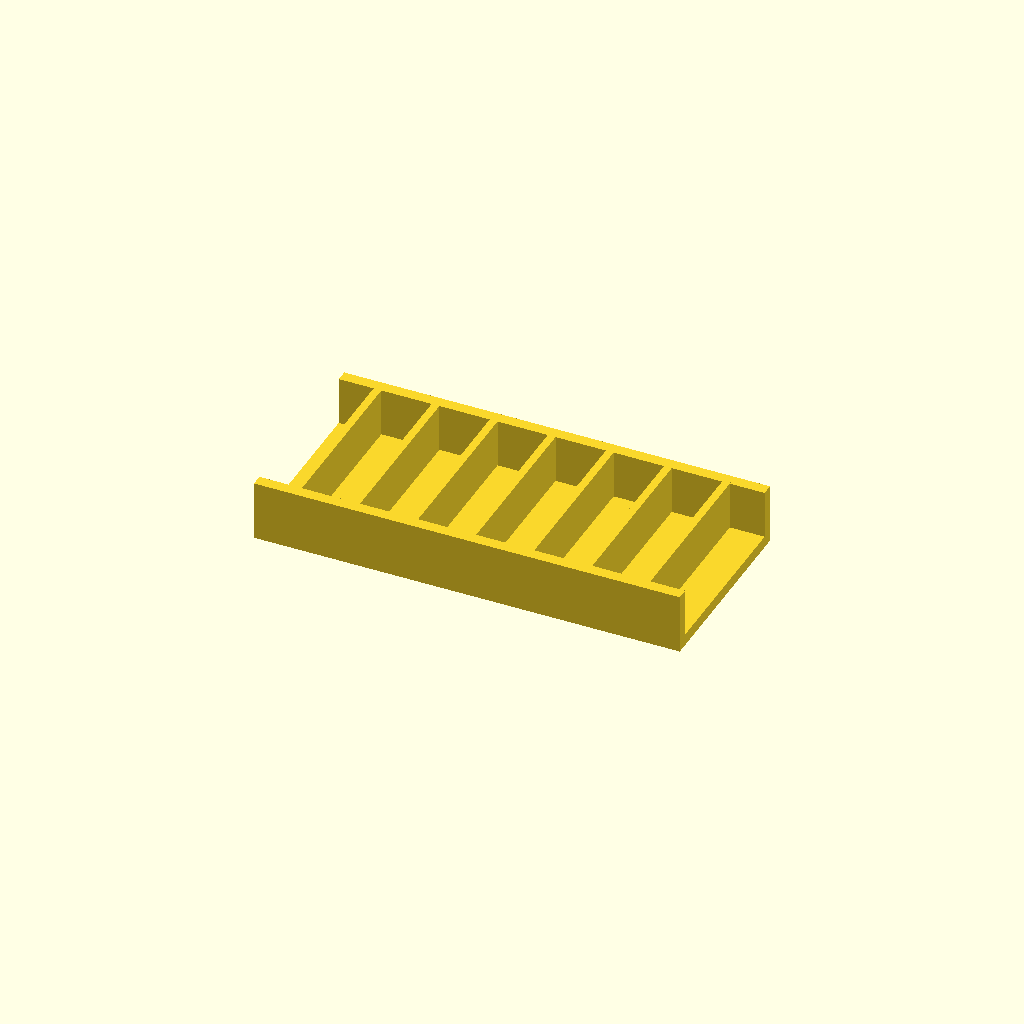
Cell 1 — every parameter at its default value.
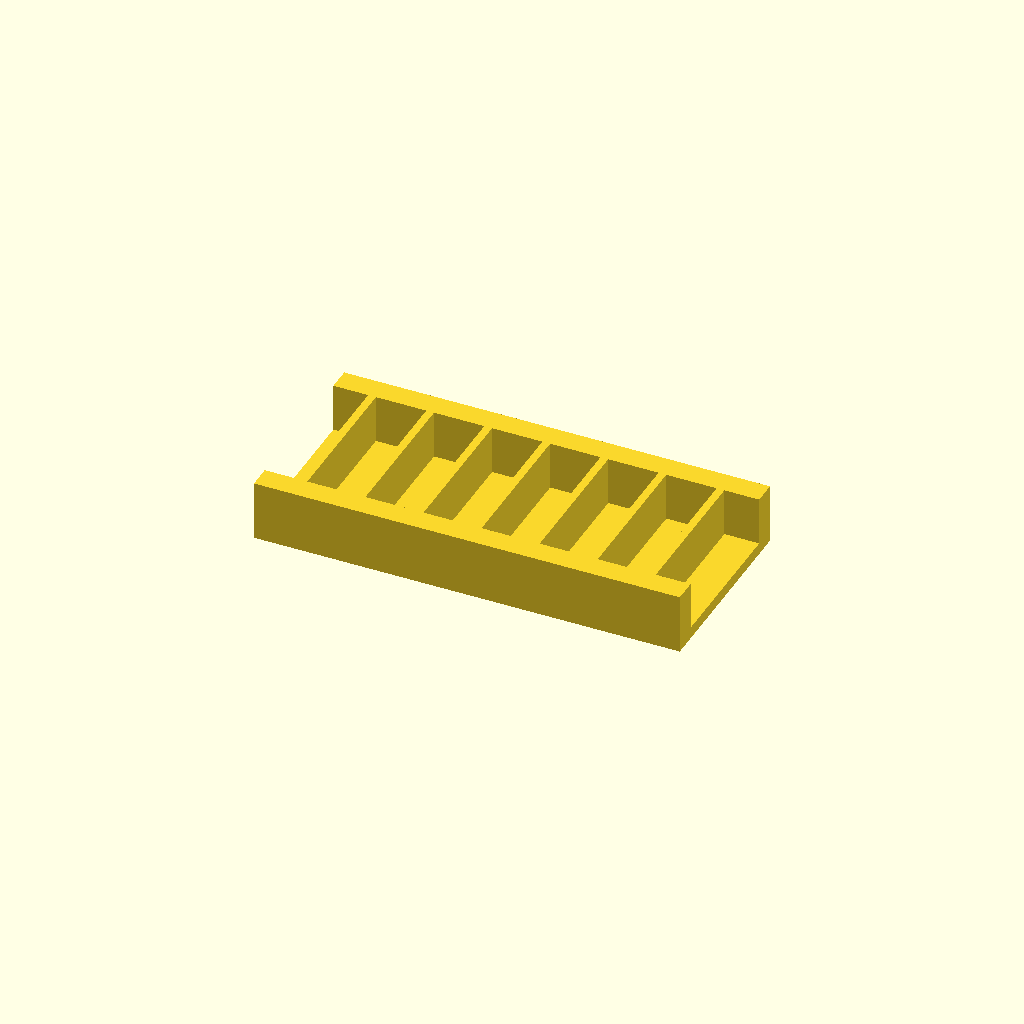
Cell 2: rail_w = 12 (everything else at default).
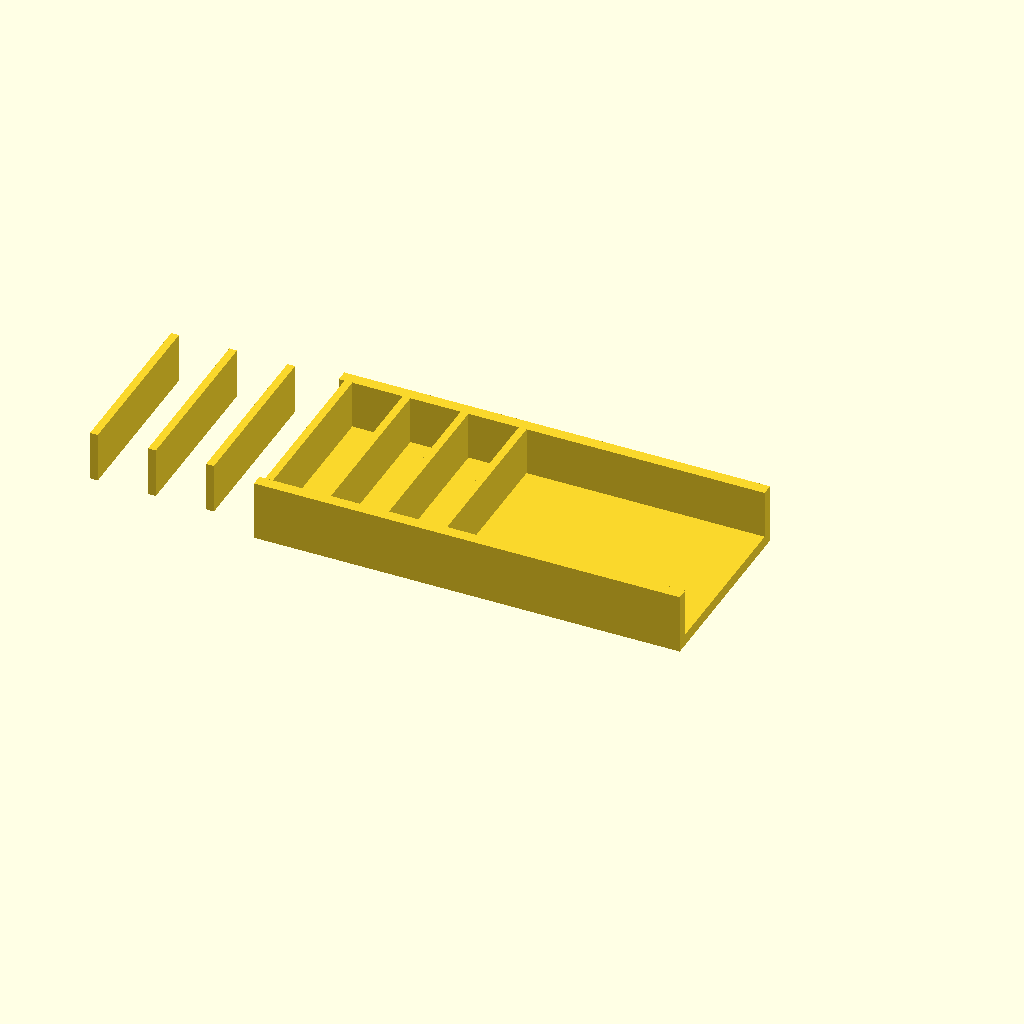
Cell 3: the same model with ribs = 14.
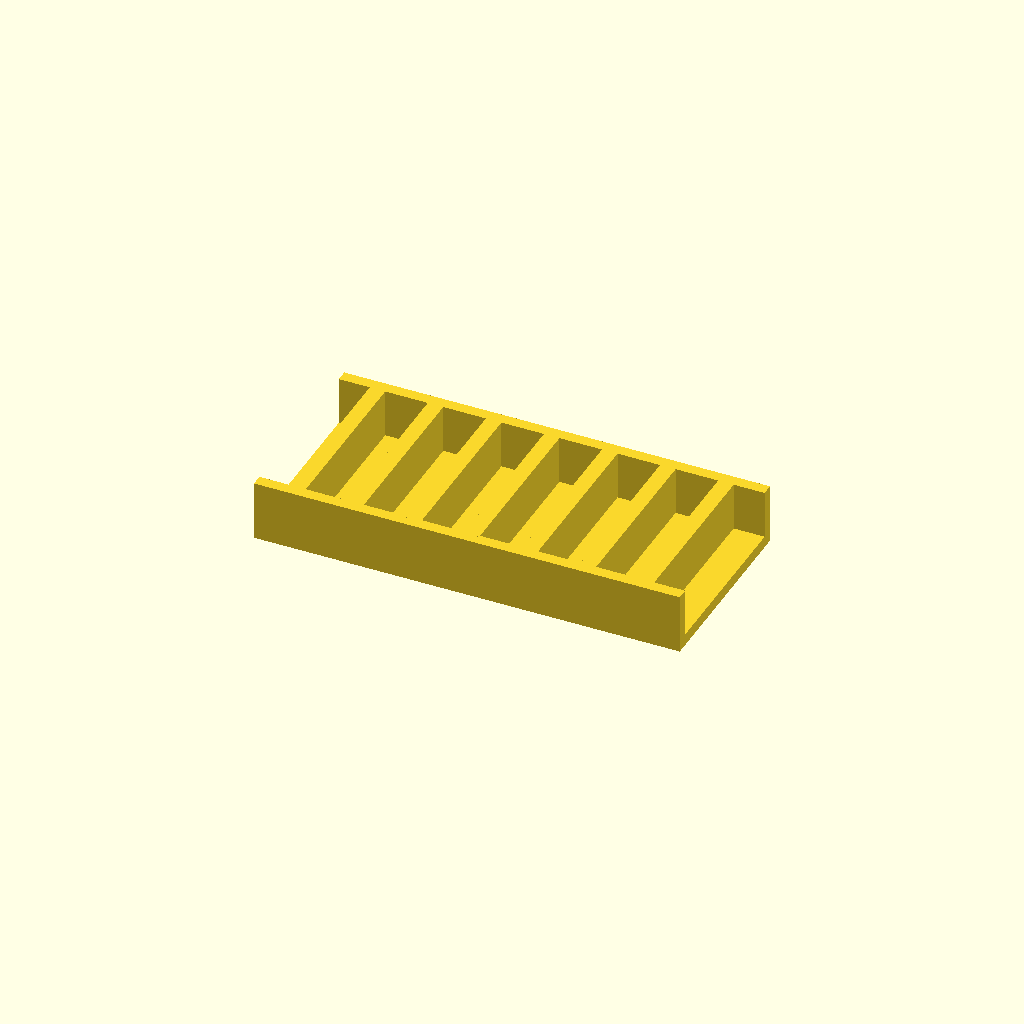
Cell 4: the same model with rib_t = 8.
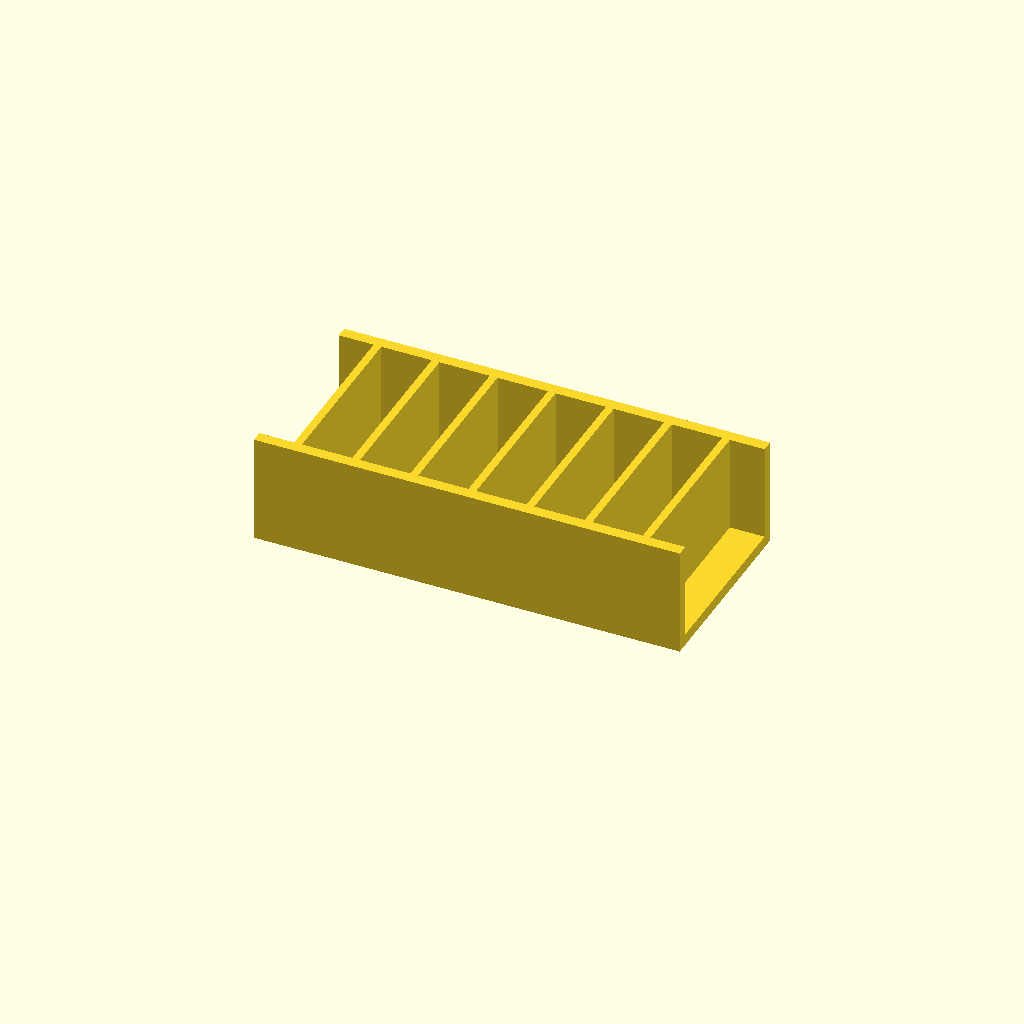
Cell 5: rib_h = 50 (everything else at default).
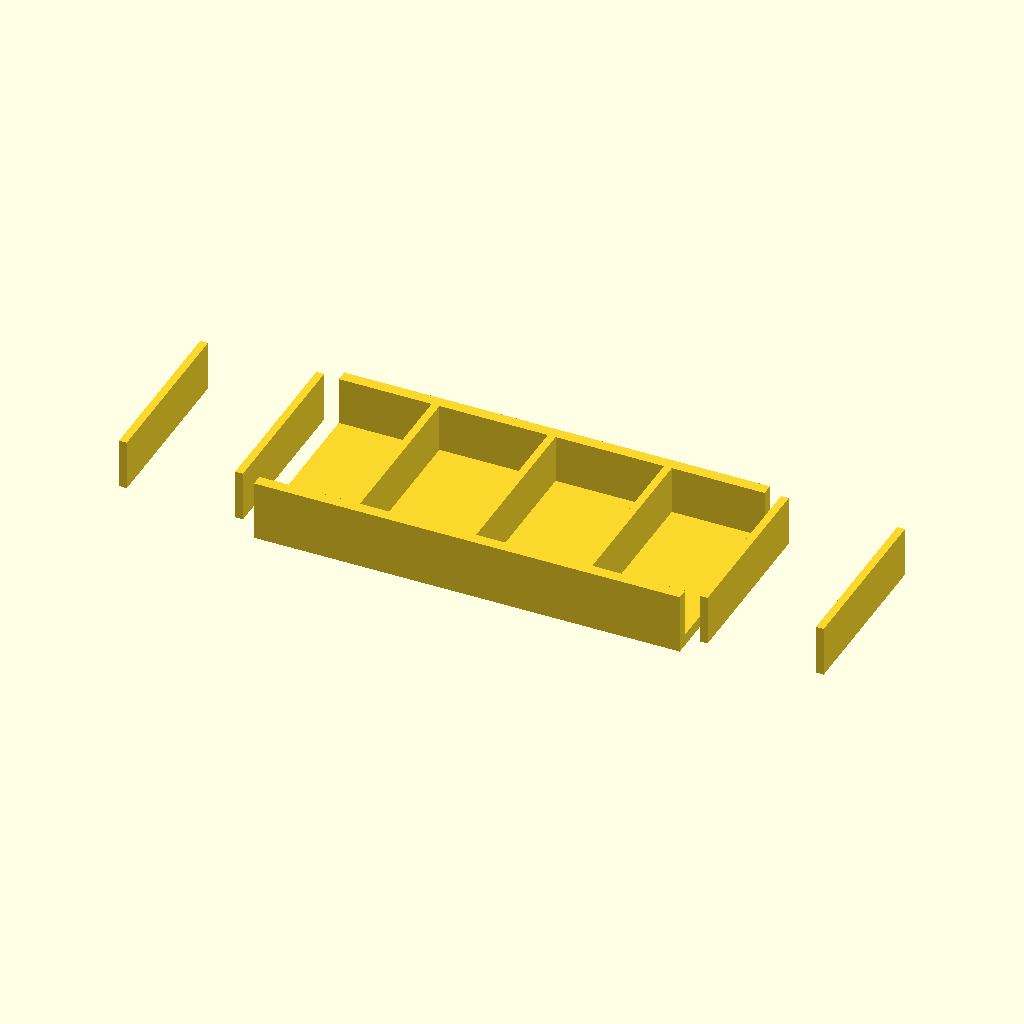
Cell 6: pitch = 60 (everything else at default).
All cells are drawn from one camera (rotation 55°, 0°, 25°, orthographic, colour scheme Cornfield), so only the parameter changes between them.
OpenSCAD source file optional_data/data/place1/ribframes/part_0119.scad:
$fn = 32;

// ----------------------------------------------------------------------
// Rib frame 220 x 100 x 31
// 7 ribs at 30 mm pitch
// ----------------------------------------------------------------------

// --- parameters (mm) ---
frame = [220, 100, 6];  // base plate size (x, y, z)
rail_w = 6;             // side rail width
ribs = 7;               // number of ribs
rib_t = 4;              // rib thickness
rib_h = 25;             // rib height above the base plate
pitch = 30;             // pitch between rib centres

// --- derived feature positions (mm) ---
span = (ribs - 1) * pitch;          // = 180   distance between the outer ribs
origin_x = -span / 2;               // = -90   X of the first rib
rib_len = frame[1] - 2 * rail_w + 2;  // = 90   rib length, 1 mm into each rail
feature_centers = [
  [origin_x + 0 * pitch, 0],
  [origin_x + 1 * pitch, 0],
  [origin_x + 2 * pitch, 0],
  [origin_x + 3 * pitch, 0],
  [origin_x + 4 * pitch, 0],
  [origin_x + 5 * pitch, 0],
  [origin_x + 6 * pitch, 0]
];   // rib centre line, drives the rib loop

// base plate, two side rails, then the ribs read straight off feature_centers
union() {
  translate([-frame[0] / 2, -frame[1] / 2, 0]) cube(frame);
  translate([-frame[0] / 2, -frame[1] / 2, 0]) cube([frame[0], rail_w, frame[2] + rib_h]);
  translate([-frame[0] / 2, frame[1] / 2 - rail_w, 0]) cube([frame[0], rail_w, frame[2] + rib_h]);
  for (centre = feature_centers)
    translate([centre[0] - rib_t / 2, centre[1] - rib_len / 2, frame[2] - 1])
      cube([rib_t, rib_len, rib_h + 1]);
}
Parameter table extracted from the source (name, type, default, range or options):
frame: vector, default [220, 100, 6]
rail_w: number, default 6
ribs: number, default 7
rib_t: number, default 4
rib_h: number, default 25
pitch: number, default 30
